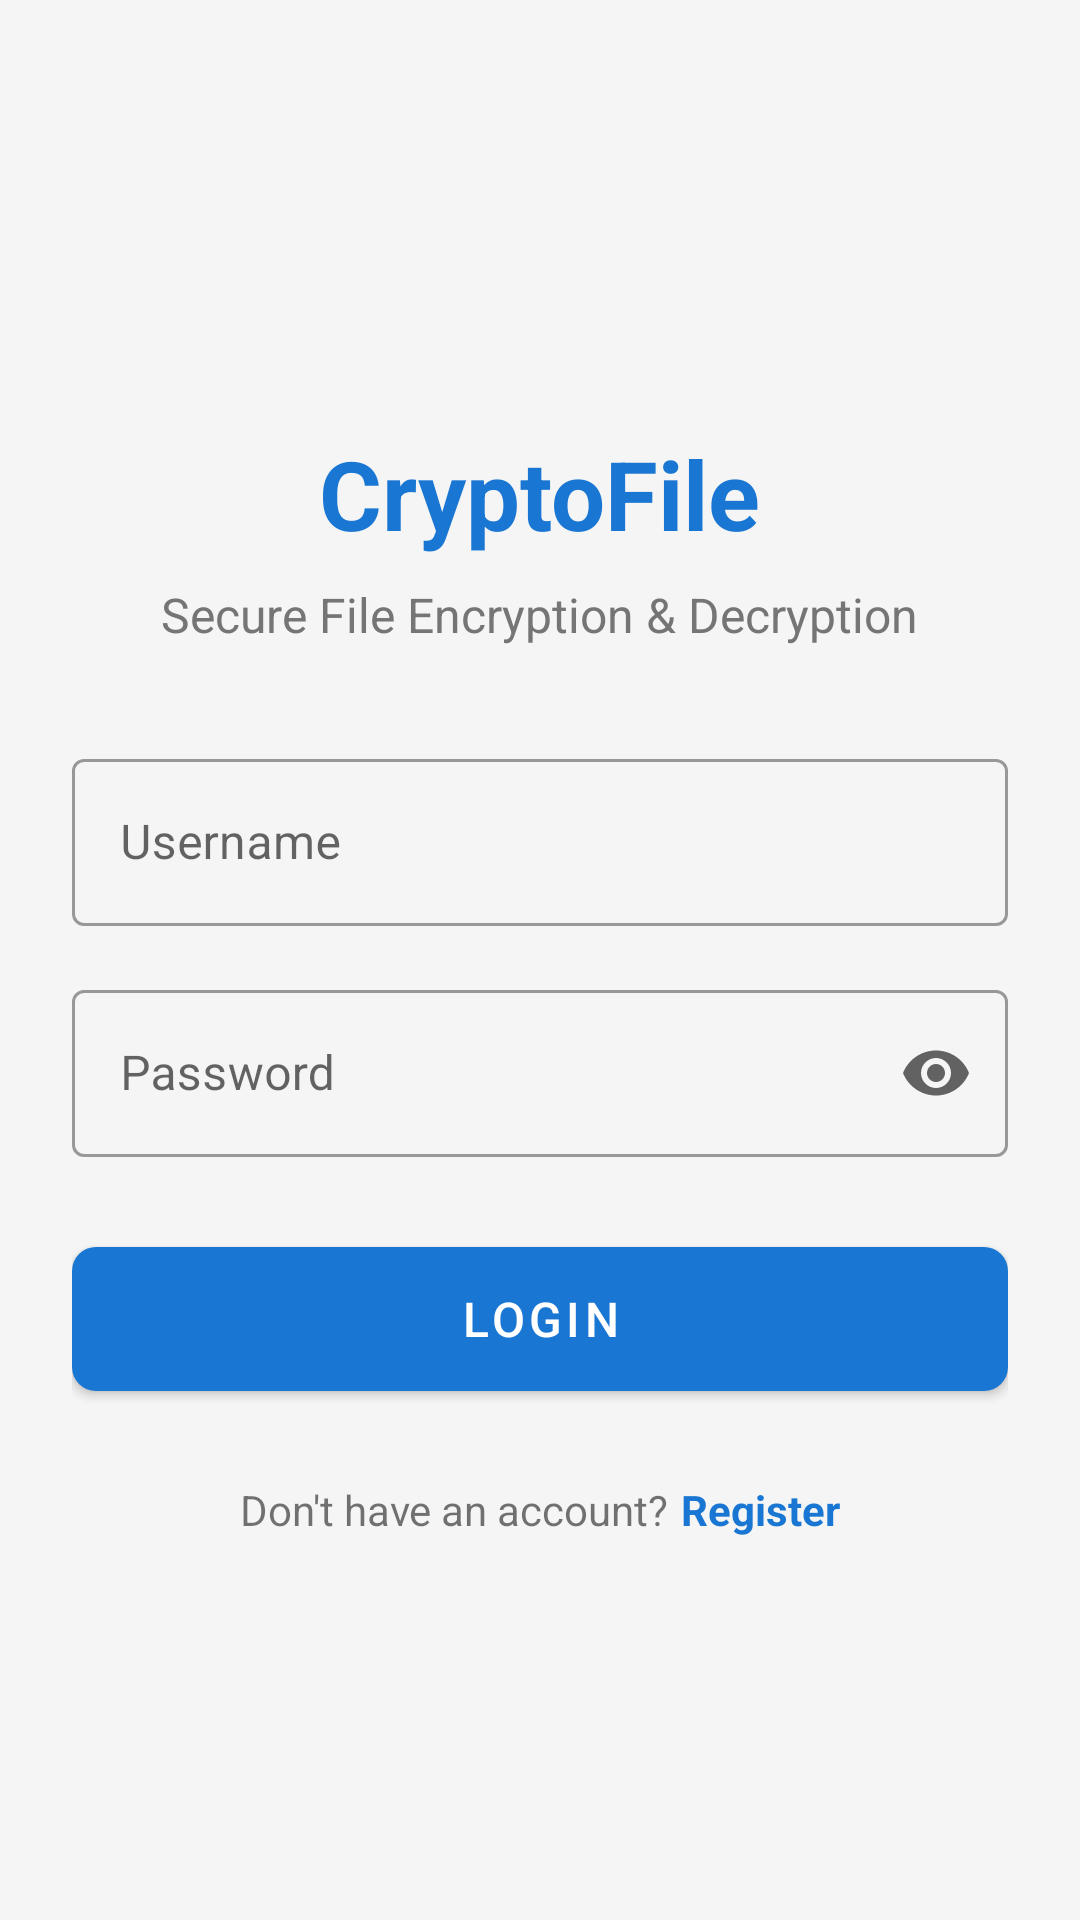

Here is an Android app screen rendered from its layout file. Give the layout XML and the strings, colors and styles it references.
<!-- AndroidManifest.xml: application theme Theme.CryptoFile -->
<!-- res/layout/activity_login.xml -->
<?xml version="1.0" encoding="utf-8"?>
<androidx.constraintlayout.widget.ConstraintLayout
    xmlns:android="http://schemas.android.com/apk/res/android"
    xmlns:app="http://schemas.android.com/apk/res-auto"
    xmlns:tools="http://schemas.android.com/tools"
    android:layout_width="match_parent"
    android:layout_height="match_parent"
    android:background="@color/background"
    tools:context=".ui.auth.LoginActivity">

    <ScrollView
        android:layout_width="match_parent"
        android:layout_height="match_parent"
        android:fillViewport="true">

        <LinearLayout
            android:layout_width="match_parent"
            android:layout_height="wrap_content"
            android:orientation="vertical"
            android:padding="24dp"
            android:gravity="center">

            <TextView
                android:id="@+id/app_title"
                android:layout_width="wrap_content"
                android:layout_height="wrap_content"
                android:layout_marginTop="16dp"
                android:text="@string/app_name"
                android:textSize="32sp"
                android:textStyle="bold"
                android:textColor="@color/primary" />

            <TextView
                android:id="@+id/subtitle"
                android:layout_width="wrap_content"
                android:layout_height="wrap_content"
                android:layout_marginTop="8dp"
                android:text="@string/secure_file_encryption"
                android:textSize="16sp"
                android:textColor="@color/textSecondary" />

            <com.google.android.material.textfield.TextInputLayout
                android:id="@+id/username_layout"
                android:layout_width="match_parent"
                android:layout_height="wrap_content"
                android:layout_marginTop="32dp"
                style="@style/Widget.MaterialComponents.TextInputLayout.OutlinedBox">

                <com.google.android.material.textfield.TextInputEditText
                    android:id="@+id/username_input"
                    android:layout_width="match_parent"
                    android:layout_height="wrap_content"
                    android:hint="@string/username"
                    android:inputType="text"
                    android:maxLines="1" />

            </com.google.android.material.textfield.TextInputLayout>

            <com.google.android.material.textfield.TextInputLayout
                android:id="@+id/password_layout"
                android:layout_width="match_parent"
                android:layout_height="wrap_content"
                android:layout_marginTop="16dp"
                app:endIconMode="password_toggle"
                style="@style/Widget.MaterialComponents.TextInputLayout.OutlinedBox">

                <com.google.android.material.textfield.TextInputEditText
                    android:id="@+id/password_input"
                    android:layout_width="match_parent"
                    android:layout_height="wrap_content"
                    android:hint="@string/password"
                    android:inputType="textPassword"
                    android:maxLines="1" />

            </com.google.android.material.textfield.TextInputLayout>

            <TextView
                android:id="@+id/error_text"
                android:layout_width="match_parent"
                android:layout_height="wrap_content"
                android:layout_marginTop="8dp"
                android:textColor="@color/error"
                android:visibility="gone"
                tools:text="Error message" />

            <com.google.android.material.button.MaterialButton
                android:id="@+id/login_button"
                android:layout_width="match_parent"
                android:layout_height="60dp"
                android:layout_marginTop="24dp"
                android:text="@string/login"
                android:textSize="16sp"
                app:cornerRadius="8dp" />

            <LinearLayout
                android:layout_width="wrap_content"
                android:layout_height="wrap_content"
                android:layout_marginTop="24dp"
                android:orientation="horizontal">

                <TextView
                    android:layout_width="wrap_content"
                    android:layout_height="wrap_content"
                    android:text="@string/dont_have_account"
                    android:textSize="14sp" />

                <TextView
                    android:id="@+id/register_link"
                    android:layout_width="wrap_content"
                    android:layout_height="wrap_content"
                    android:layout_marginStart="4dp"
                    android:text="@string/register"
                    android:textColor="@color/primary"
                    android:textStyle="bold"
                    android:textSize="14sp"
                    android:clickable="true"
                    android:focusable="true" />

            </LinearLayout>

        </LinearLayout>

    </ScrollView>

</androidx.constraintlayout.widget.ConstraintLayout>
<!-- resources referenced by this layout -->
<resources>
  <color name="background">#F5F5F5</color>
  <color name="error">#F44336</color>
  <color name="primary">#1976D2</color>
  <color name="textSecondary">#757575</color>
  <string name="app_name">CryptoFile</string>
  <string name="dont_have_account">Don\'t have an account?</string>
  <string name="login">Login</string>
  <string name="password">Password</string>
  <string name="register">Register</string>
  <string name="secure_file_encryption">Secure File Encryption &amp; Decryption</string>
  <string name="username">Username</string>
  <style name="Theme.CryptoFile" parent="Theme.MaterialComponents.DayNight.DarkActionBar">
          <item name="colorPrimary">@color/primary</item>
          <item name="colorPrimaryDark">@color/primaryDark</item>
          <item name="colorAccent">@color/accent</item>
          <item name="android:windowBackground">@color/background</item>
          <item name="windowActionBar">false</item>
          <item name="windowNoTitle">true</item>
      </style>
  <color name="primaryDark">#0D47A1</color>
  <color name="accent">#FF5722</color>
</resources>
